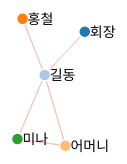
D3 v4 page, settled after 360 driven frames (6 s of simulated time); the page loaded 1 data file(s).



var svg = d3.select("svg"),
    width = +svg.attr("width"),
    height = +svg.attr("height");

var color = d3.scaleOrdinal(d3.schemeCategory20);

var simulation = d3.forceSimulation()
    .force("link", d3.forceLink().id(function(d) { return d.id; }))
    .force("charge", d3.forceManyBody())
    .force("charge", d3.forceManyBody().strength(function (d, i) {
        var a = i == 0 ? -2000 : -1000;
        return a;
    }).distanceMin(200).distanceMax(1000))
    .force("center", d3.forceCenter(width / 2, height / 2))

d3.json("result_무림에서왔수다.json", function(error, graph) {
  if (error) throw error;

  var link = svg.append("g")
      .attr("class", "links")
    .selectAll("line")
    .data(graph.links)
    .enter().append("line")
      .attr("stroke-width", function(d) { 
      return 1; //Math.sqrt(d.value); 
      })
      .attr("stroke", function(d) {
        if (d.value > 0) // positive - blue
          return "#A9D0F5";
        else (d.value < 0) // negative - red
          return "#F5A9A9";
      });

  var node = svg.append("g")
      .attr("class", "nodes")
    .selectAll("g")
    .data(graph.nodes)
    .enter().append("g");
    
  var circles = node.append("circle")
      .attr("r", 6)
      .attr("fill", function(d) { return color(d.group); })
      .call(d3.drag()
          .on("start", dragstarted)
          .on("drag", dragged)
          .on("end", dragended));

  var labels = node.append("text")
      .text(function(d) {
        return d.id;
      })
      .attr('x', 5)
      .attr('y', 5);

  node.append("title")
      .text(function(d) { return d.id; });

  simulation
      .nodes(graph.nodes)
      .on("tick", ticked);

  simulation.force("link")
      .links(graph.links);

  function ticked() {
    link
        .attr("x1", function(d) { return d.source.x; })
        .attr("y1", function(d) { return d.source.y; })
        .attr("x2", function(d) { return d.target.x; })
        .attr("y2", function(d) { return d.target.y; });

    node
        .attr("transform", function(d) {
          return "translate(" + d.x + "," + d.y + ")";
        })
  }
});

function dragstarted(d) {
  if (!d3.event.active) simulation.alphaTarget(0.3).restart();
  d.fx = d.x;
  d.fy = d.y;
}

function dragged(d) {
  d.fx = d3.event.x;
  d.fy = d3.event.y;
}

function dragended(d) {
  if (!d3.event.active) simulation.alphaTarget(0);
  d.fx = null;
  d.fy = null;
}



### data: result_무림에서왔수다.json
{
 "nodes": [
  {
   "group": 0,
   "id": "회장"
  },
  {
   "group": 1,
   "id": "길동"
  },
  {
   "group": 2,
   "id": "홍철"
  },
  {
   "group": 3,
   "id": "어머니"
  },
  {
   "group": 4,
   "id": "미나"
  }
 ],
 "links": [
  {
   "target": "길동",
   "value": -51.79,
   "source": "회장"
  },
  {
   "target": "회장",
   "value": -51.79,
   "source": "길동"
  },
  {
   "target": "홍철",
   "value": -80.66,
   "source": "길동"
  },
  {
   "target": "어머니",
   "value": -43.44,
   "source": "길동"
  },
  {
   "target": "미나",
   "value": -158.8,
   "source": "길동"
  },
  {
   "target": "길동",
   "value": -80.66,
   "source": "홍철"
  },
  {
   "target": "길동",
   "value": -43.44,
   "source": "어머니"
  },
  {
   "target": "미나",
   "value": -5.92,
   "source": "어머니"
  },
  "... 2 more items"
 ]
}